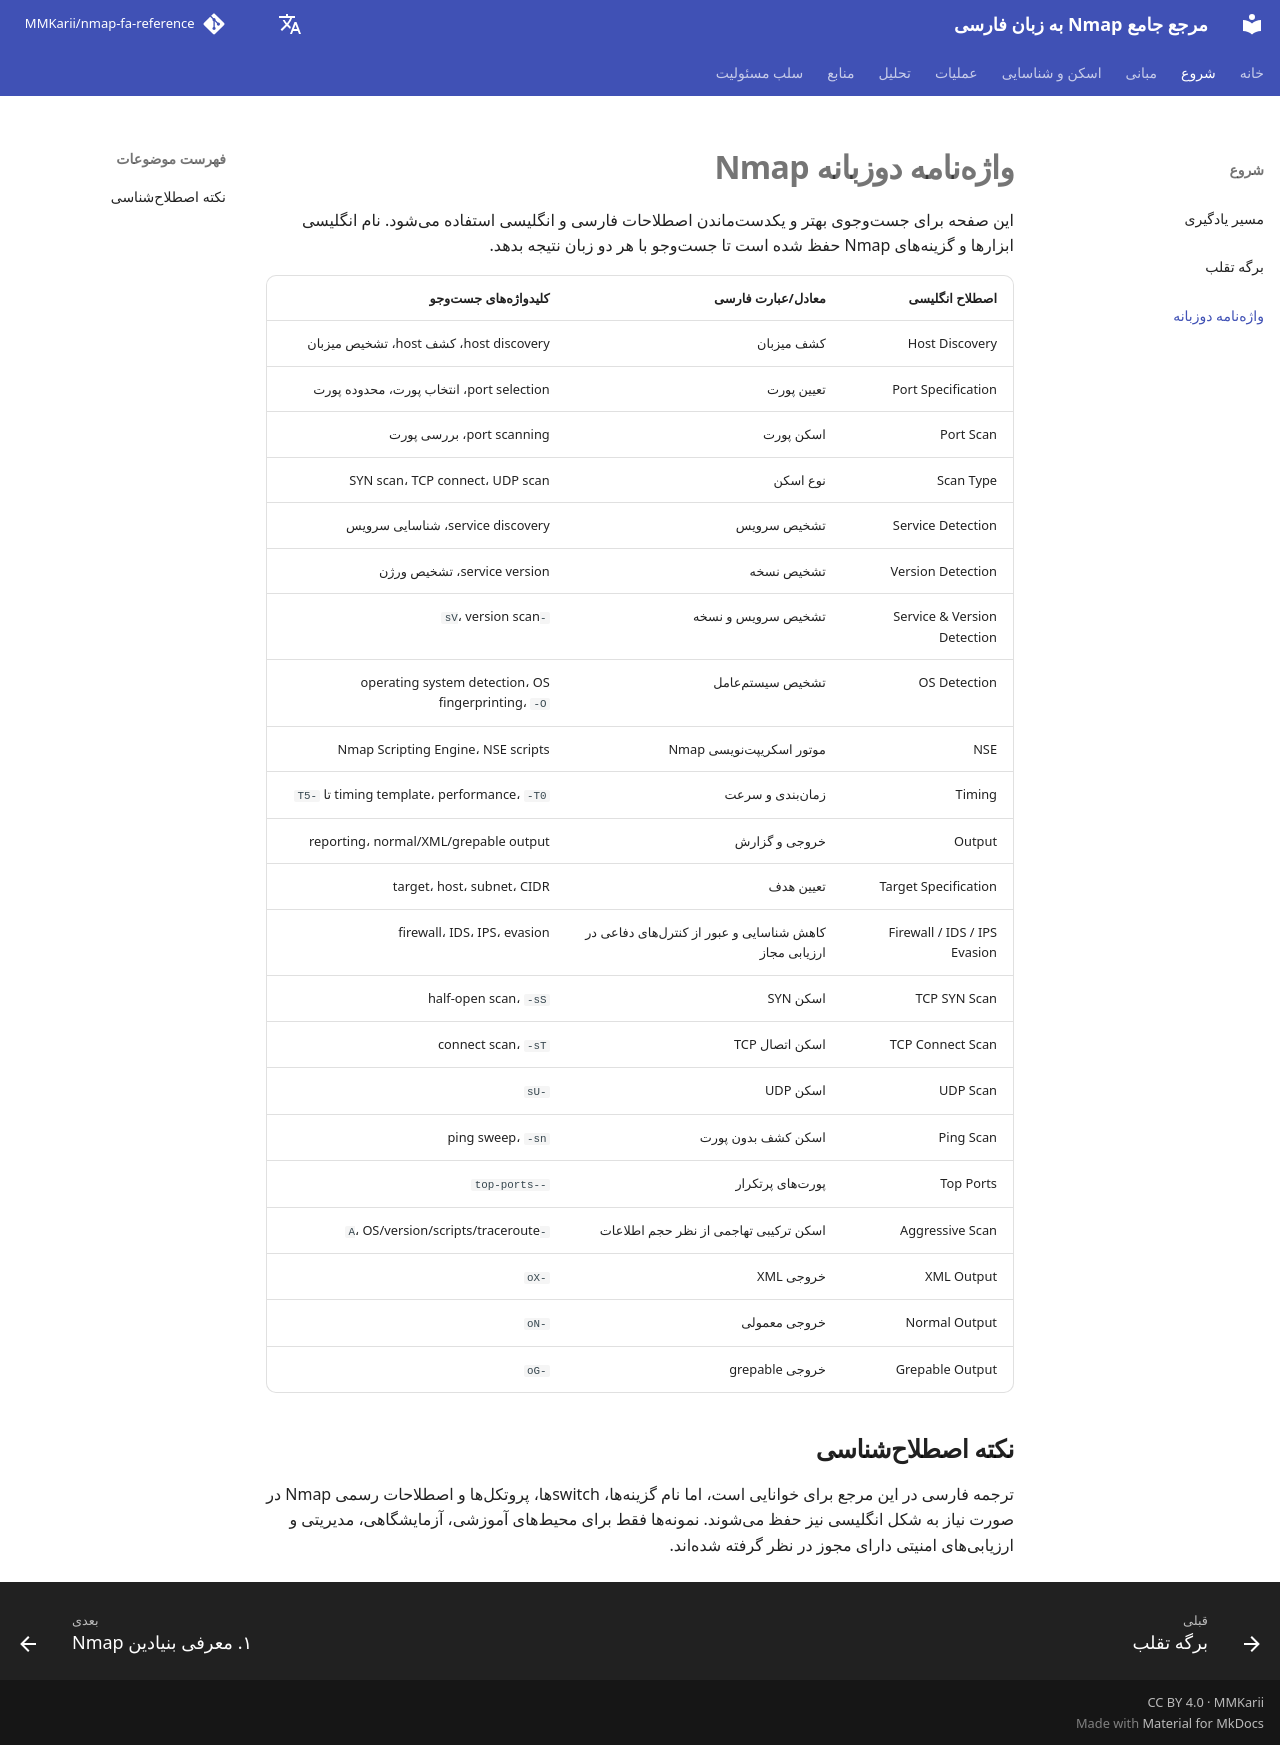

repository: MMKarii/nmap-fa-reference · page: fa/glossary/index.html · generator: mkdocs

# واژهنامه دوزبانه Nmap

این صفحه برای جستوجوی بهتر و یکدستماندن اصطلاحات فارسی و انگلیسی استفاده میشود. نام انگلیسی ابزارها و گزینههای Nmap حفظ شده است تا جستوجو با هر دو زبان نتیجه بدهد.

| اصطلاح انگلیسی | معادل/عبارت فارسی | کلیدواژههای جستوجو |
|---|---|---|
| Host Discovery | کشف میزبان | host discovery، کشف host، تشخیص میزبان |
| Port Specification | تعیین پورت | port selection، انتخاب پورت، محدوده پورت |
| Port Scan | اسکن پورت | port scanning، بررسی پورت |
| Scan Type | نوع اسکن | SYN scan، TCP connect، UDP scan |
| Service Detection | تشخیص سرویس | service discovery، شناسایی سرویس |
| Version Detection | تشخیص نسخه | service version، تشخیص ورژن |
| Service & Version Detection | تشخیص سرویس و نسخه | `-sV`، version scan |
| OS Detection | تشخیص سیستمعامل | operating system detection، OS fingerprinting، `-O` |
| NSE | موتور اسکریپتنویسی Nmap | Nmap Scripting Engine، NSE scripts |
| Timing | زمانبندی و سرعت | timing template، performance، `-T0` تا `-T5` |
| Output | خروجی و گزارش | reporting، normal/XML/grepable output |
| Target Specification | تعیین هدف | target، host، subnet، CIDR |
| Firewall / IDS / IPS Evasion | کاهش شناسایی و عبور از کنترلهای دفاعی در ارزیابی مجاز | firewall، IDS، IPS، evasion |
| TCP SYN Scan | اسکن SYN | half-open scan، `-sS` |
| TCP Connect Scan | اسکن اتصال TCP | connect scan، `-sT` |
| UDP Scan | اسکن UDP | `-sU` |
| Ping Scan | اسکن کشف بدون پورت | ping sweep، `-sn` |
| Top Ports | پورتهای پرتکرار | `--top-ports` |
| Aggressive Scan | اسکن ترکیبی تهاجمی از نظر حجم اطلاعات | `-A`، OS/version/scripts/traceroute |
| XML Output | خروجی XML | `-oX` |
| Normal Output | خروجی معمولی | `-oN` |
| Grepable Output | خروجی grepable | `-oG` |

## نکته اصطلاحشناسی

ترجمه فارسی در این مرجع برای خوانایی است، اما نام گزینهها، switchها، پروتکلها و اصطلاحات رسمی Nmap در صورت نیاز به شکل انگلیسی نیز حفظ میشوند. نمونهها فقط برای محیطهای آموزشی، آزمایشگاهی، مدیریتی و ارزیابیهای امنیتی دارای مجوز در نظر گرفته شدهاند.
